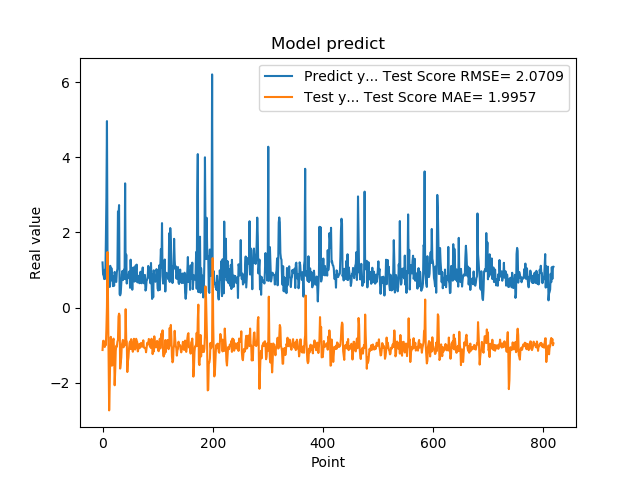

The file beside this chart, header and first rows:
1.201630949974060059e+00, -1.129515628104804215e+00
8.802530169486999512e-01, -8.874665223855648932e-01
8.531429767608642578e-01, -8.826149891499041056e-01
7.591750025749206543e-01, -9.208253896374916092e-01
1.005007982254028320e+00, -1.048857433903884084e+00
7.687720060348510742e-01, -9.225858302476522832e-01
1.740013241767883301e+00, -1.000740786595825771e+00
2.913533687591552734e+00, -5.610023294063615218e-01
4.963075160980224609e+00, 3.222365221515919448e-02
1.471215128898620605e+00, 1.479326555367843632e+00
1.000648975372314453e+00, 1.010739098247246670e-01
8.220189809799194336e-01, -1.493819087151743608e+00
9.362199902534482643e-01, -2.736533440784123972e+00
5.486897230148315430e-01, -2.097688014946188506e+00
1.111255049705505371e+00, -1.267866946394852645e+00
7.148039937019348145e-01, -7.783386865115722308e-01
1.052167057991027832e+00, -1.189648219856872968e+00
8.955980539321898304e-01, -1.547640457910247846e+00
7.769405245780944824e-01, -1.526565120731297354e+00
5.699509978294372559e-01, -8.786558739594559908e-01
8.244060277938842773e-01, -8.257684189549845399e-01
5.800840258598327637e-01, -1.157050423080776325e+00
9.488009810447691761e-01, -2.068035103164574284e+00
7.918390035629272461e-01, -1.681402106535287322e+00
6.937990188598632812e-01, -1.146474116637026919e+00
6.834830045700073242e-01, -1.015640336412604983e+00
9.433320164680479847e-01, -1.040181628573454420e+00
1.032713770866394043e+00, -9.093373675095088871e-01
2.556216001510620117e+00, -8.620603697297916090e-01
2.464895963668823242e+00, -2.399231998979187153e-01
2.728049993515014204e+00, -1.611003882102150231e-01
3.558506965637206476e-01, -2.091021589000048309e-01
3.262020051479339600e-01, -1.623840143056132668e+00
3.781589865684509277e-01, -1.486237813385739681e+00
6.306380033493041992e-01, -1.328600623949563131e+00
8.854129910469055176e-01, -9.967014490126803183e-01
9.743152856826782227e-01, -9.237247472129470616e-01
7.307389974594116211e-01, -8.608339172983909826e-01
9.521890282630921520e-01, -1.058123772954068009e+00
1.011654973030090332e+00, -9.484110143657246139e-01
7.643579840660095215e-01, -9.010357025695705513e-01
3.306220054626464844e+00, -1.002602460055852962e+00
7.543110251426696777e-01, -4.255812060527668778e-02
1.409499049186706321e+00, -8.666877114019563288e-01
6.401469707489013672e-01, -8.998796172116704239e-01
8.640019893646240234e-01, -1.715066359026753418e+00
8.469420075416564941e-01, -1.443835504059037378e+00
7.976629734039306641e-01, -1.331941623878767134e+00
9.555831551551821068e-01, -1.106509137416745059e+00
9.546210169792175293e-01, -9.458518929480924653e-01
5.251880288124084473e-01, -8.988501816561195179e-01
1.275226235389709695e+00, -1.103652815383004304e+00
8.355640172958374023e-01, -8.397125307967281405e-01
7.640249729156494141e-01, -9.981704091285054092e-01
4.752210080623626154e-01, -1.057461155041139023e+00
7.414129972457885742e-01, -1.175598122272095258e+00
1.069700956344604492e+00, -9.593830638522435894e-01
7.892770171165466309e-01, -8.302587329411469375e-01
6.914690136909484863e-01, -9.621950288426159847e-01
7.093830108642578125e-01, -1.118606960684974450e+00
1.115731000900268555e+00, -1.078340998786972982e+00
... 759 more rows
